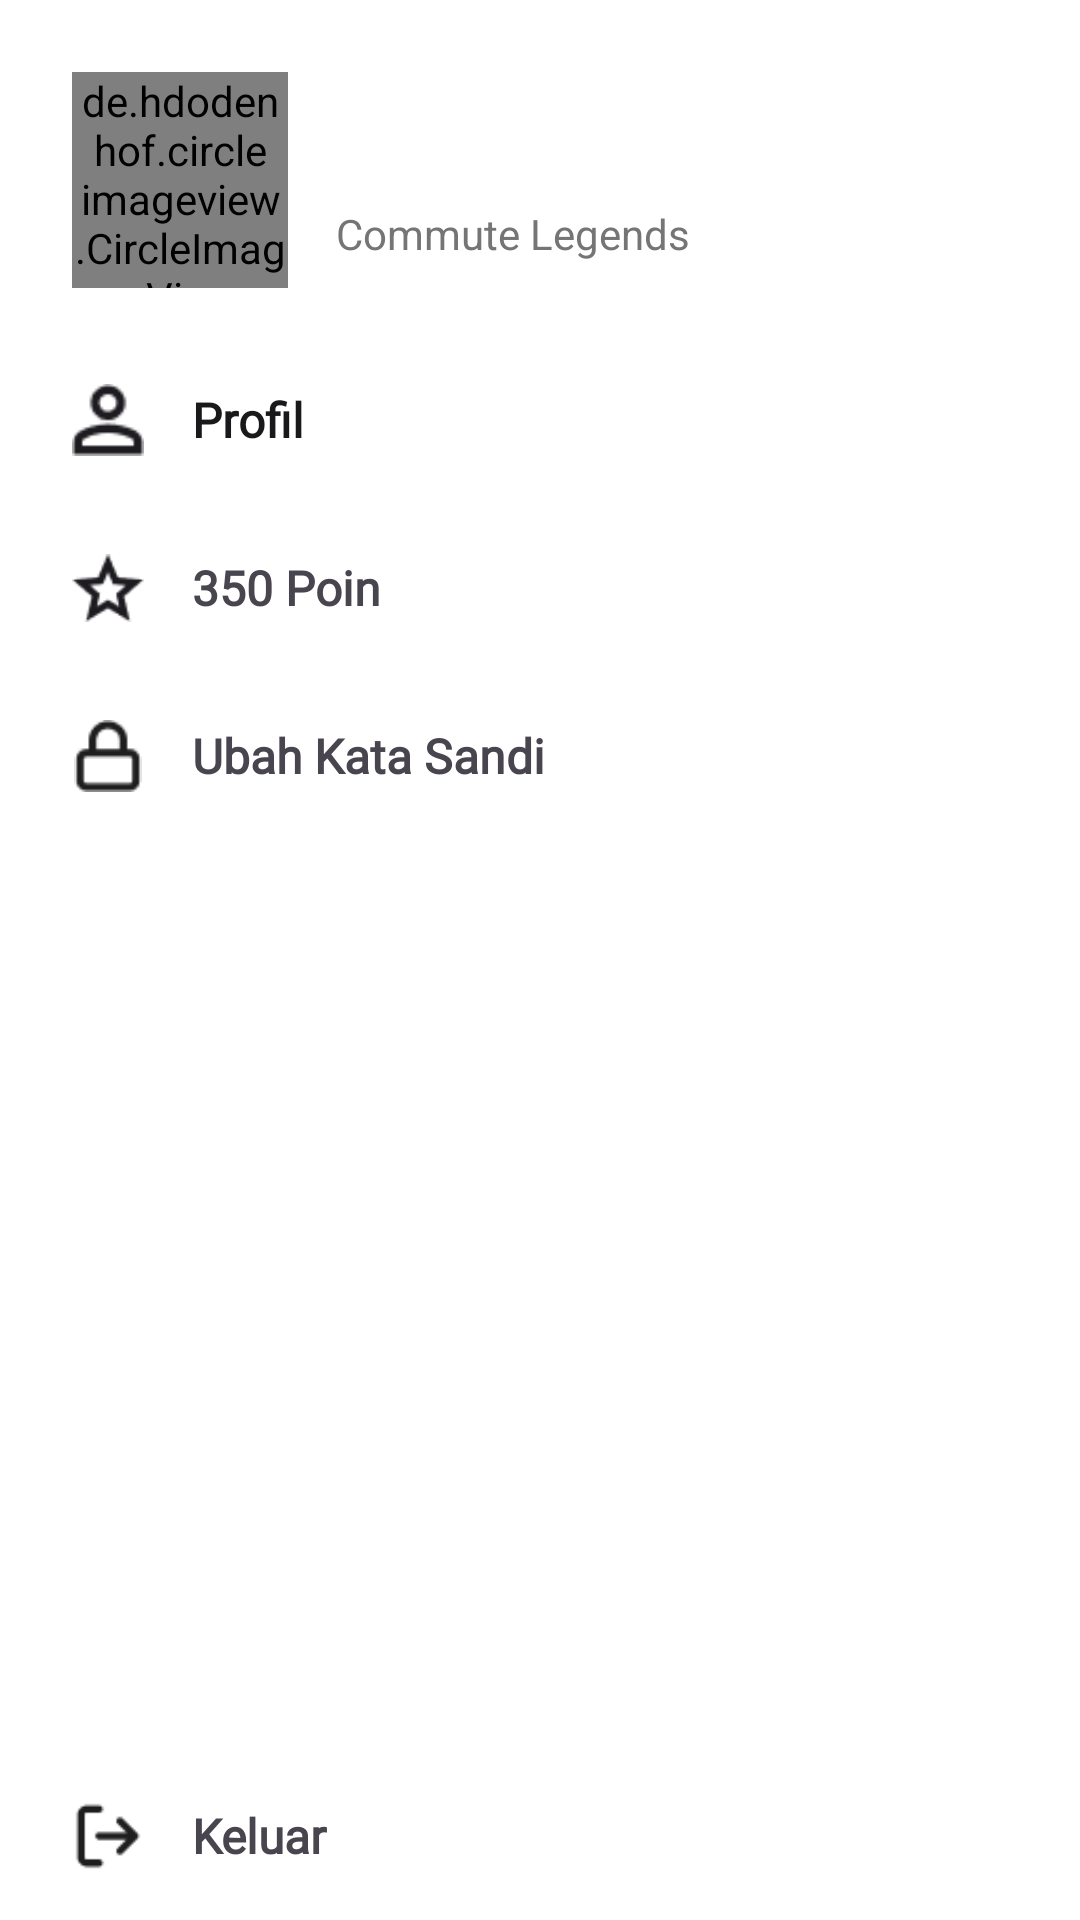

The Android layout XML behind this screen, and the referenced resources:
<!-- AndroidManifest.xml: application theme Theme.CommuteQuest -->
<!-- res/layout/fragment_profile.xml -->
<?xml version="1.0" encoding="utf-8"?>
<androidx.constraintlayout.widget.ConstraintLayout xmlns:android="http://schemas.android.com/apk/res/android"
    xmlns:app="http://schemas.android.com/apk/res-auto"
    xmlns:tools="http://schemas.android.com/tools"
    android:layout_width="match_parent"
    android:layout_height="match_parent"
    android:background="@color/base_background_normal">


    
    <de.hdodenhof.circleimageview.CircleImageView
        android:id="@+id/img_profile"
        android:layout_width="72dp"
        android:layout_height="72dp"
        android:layout_marginStart="24dp"
        android:layout_marginTop="24dp"
        android:src="@drawable/img_user_avatar"
        app:civ_border_color="#FFFFFF"
        app:civ_border_width="2dp"
        app:layout_constraintStart_toStartOf="parent"
        app:layout_constraintTop_toTopOf="parent" />

    
    <TextView
        android:id="@+id/tv_profile_name"
        android:layout_width="0dp"
        android:layout_height="wrap_content"
        android:layout_marginTop="8dp"
        android:layout_marginStart="16dp"
        android:layout_marginEnd="16dp"
        android:textColor="#000000"
        android:textSize="24sp"
        android:textStyle="bold"
        app:layout_constraintStart_toEndOf="@id/img_profile"
        app:layout_constraintTop_toTopOf="@id/img_profile"
        app:layout_constraintEnd_toEndOf="parent"
        tools:text="Username" />

    
    <TextView
        android:id="@+id/tv_profile_status"
        android:layout_width="0dp"
        android:layout_height="wrap_content"
        android:layout_marginStart="16dp"
        android:layout_marginEnd="16dp"
        android:layout_marginTop="4dp"
        android:text="Commute Legends"
        android:textColor="#757575"
        android:textSize="14sp"
        app:layout_constraintStart_toEndOf="@id/img_profile"
        app:layout_constraintTop_toBottomOf="@id/tv_profile_name"
        app:layout_constraintEnd_toEndOf="parent" />

    
    <LinearLayout
        android:id="@+id/menu_container"
        android:layout_width="match_parent"
        android:layout_height="wrap_content"
        android:orientation="vertical"
        android:paddingTop="16dp"
        app:layout_constraintTop_toBottomOf="@id/img_profile">

        
        <LinearLayout
            android:id="@+id/menu_profile"
            android:layout_width="match_parent"
            android:layout_height="wrap_content"
            android:background="?attr/selectableItemBackground"
            android:clickable="true"
            android:focusable="true"
            android:orientation="horizontal"
            android:paddingStart="24dp"
            android:paddingTop="16dp"
            android:paddingBottom="16dp">

            <ImageView
                android:layout_width="24dp"
                android:layout_height="24dp"
                android:src="@drawable/ic_profile_detail" />

            <TextView
                android:layout_width="wrap_content"
                android:layout_height="wrap_content"
                android:layout_gravity="center_vertical"
                android:layout_marginStart="16dp"
                android:fontFamily="@font/inter_bold_18"
                android:text="Profil"
                android:textColor="@color/font_black"
                android:textFontWeight="600"
                android:textSize="16sp" />

        </LinearLayout>

        
        <LinearLayout
            android:id="@+id/menu_points"
            android:layout_width="match_parent"
            android:layout_height="wrap_content"
            android:background="?attr/selectableItemBackground"
            android:clickable="true"
            android:focusable="true"
            android:orientation="horizontal"
            android:paddingStart="24dp"
            android:paddingTop="16dp"
            android:paddingBottom="16dp">

            <ImageView
                android:layout_width="24dp"
                android:layout_height="24dp"
                android:src="@drawable/ic_star" />

            <TextView
                android:id="@+id/tv_points"
                android:layout_width="wrap_content"
                android:layout_height="wrap_content"
                android:layout_gravity="center_vertical"
                android:layout_marginStart="16dp"
                android:fontFamily="@font/inter_bold_18"
                android:text="350 Poin"
                android:textFontWeight="600"
                android:textSize="16sp" />
        </LinearLayout>

        
        <LinearLayout
            android:id="@+id/menu_change_password"
            android:layout_width="match_parent"
            android:layout_height="wrap_content"
            android:background="?attr/selectableItemBackground"
            android:clickable="true"
            android:focusable="true"
            android:orientation="horizontal"
            android:paddingStart="24dp"
            android:paddingTop="16dp"
            android:paddingBottom="16dp">

            <ImageView
                android:layout_width="24dp"
                android:layout_height="24dp"
                android:src="@drawable/ic_lock" />

            <TextView
                android:layout_width="wrap_content"
                android:layout_height="wrap_content"
                android:layout_gravity="center_vertical"
                android:layout_marginStart="16dp"
                android:fontFamily="@font/inter_bold_18"
                android:text="Ubah Kata Sandi"
                android:textFontWeight="600"
                android:textSize="16sp" />
        </LinearLayout>

    </LinearLayout>

    
    <LinearLayout
        android:id="@+id/menu_logout"
        android:layout_width="match_parent"
        android:layout_height="wrap_content"
        android:background="?attr/selectableItemBackground"
        android:clickable="true"
        android:focusable="true"
        android:orientation="horizontal"
        android:paddingStart="24dp"
        android:paddingTop="16dp"
        android:paddingBottom="16dp"
        app:layout_constraintBottom_toBottomOf="parent">

        <ImageView
            android:layout_width="24dp"
            android:layout_height="24dp"
            android:src="@drawable/ic_logout" />

        <TextView
            android:layout_width="wrap_content"
            android:layout_height="wrap_content"
            android:layout_gravity="center_vertical"
            android:layout_marginStart="16dp"
            android:fontFamily="@font/inter_bold_18"
            android:text="Keluar"
            android:textFontWeight="600"
            android:textSize="16sp" />

    </LinearLayout>

    <ProgressBar
        android:id="@+id/progress_bar"
        android:layout_width="wrap_content"
        android:layout_height="wrap_content"
        android:visibility="gone"
        app:layout_constraintBottom_toBottomOf="parent"
        app:layout_constraintEnd_toEndOf="parent"
        app:layout_constraintStart_toStartOf="parent"
        app:layout_constraintTop_toTopOf="parent" />

</androidx.constraintlayout.widget.ConstraintLayout>
<!-- resources referenced by this layout -->
<resources>
  <color name="base_background_normal">#FFFFFF</color>
  <color name="font_black">#19191B</color>
  <!-- drawable ic_lock: png bitmap (drawable, 584 bytes) -->
  <!-- drawable ic_logout: png bitmap (drawable, 542 bytes) -->
  <!-- drawable ic_profile_detail: png bitmap (drawable, 735 bytes) -->
  <!-- drawable ic_star: png bitmap (drawable, 1017 bytes) -->
  <!-- drawable img_user_avatar: png bitmap (drawable, 8428 bytes) -->
  <style name="Theme.CommuteQuest" parent="Base.Theme.CommuteQuest" />
  <style name="Base.Theme.CommuteQuest" parent="Theme.Material3.DayNight.NoActionBar">
          
          
      </style>
</resources>
